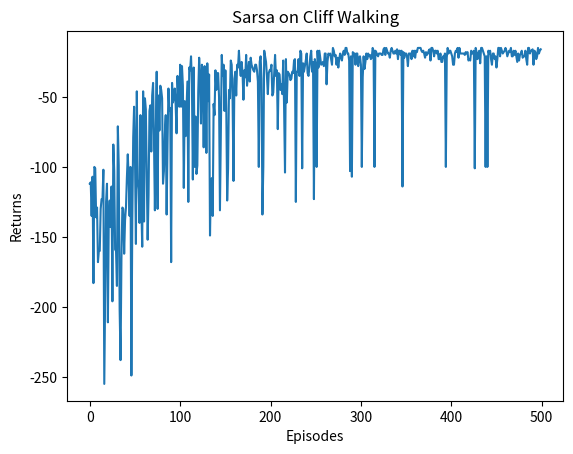
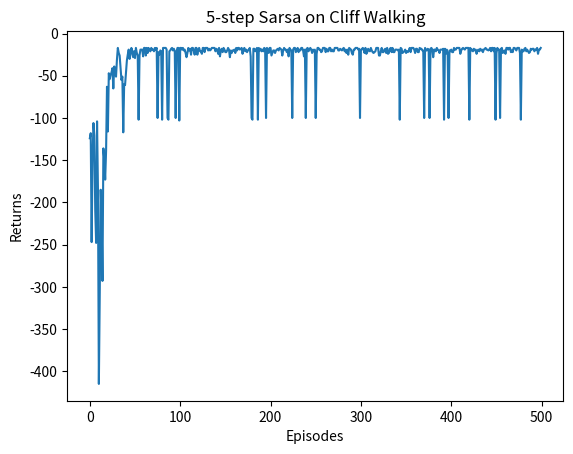
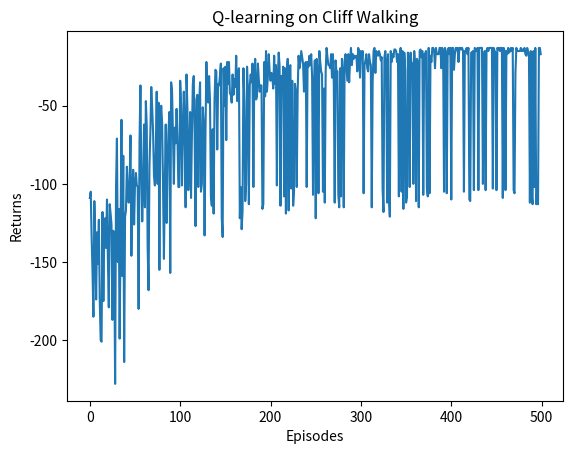

Source code (Python) for these figures, in order:
#!/usr/bin/env python
# coding: utf-8

import matplotlib.pyplot as plt
import numpy as np
from tqdm import tqdm  # tqdm是显示循环进度条的库


class CliffWalkingEnv:
    def __init__(self, ncol, nrow):
        self.nrow = nrow
        self.ncol = ncol
        self.x = 0  # 记录当前智能体位置的横坐标
        self.y = self.nrow - 1  # 记录当前智能体位置的纵坐标

    def step(self, action):  # 外部调用这个函数来改变当前位置
        # 4种动作, change[0]:上, change[1]:下, change[2]:左, change[3]:右。坐标系原点(0,0)
        # 定义在左上角
        change = [[0, -1], [0, 1], [-1, 0], [1, 0]]
        self.x = min(self.ncol - 1, max(0, self.x + change[action][0]))
        self.y = min(self.nrow - 1, max(0, self.y + change[action][1]))
        next_state = self.y * self.ncol + self.x
        reward = -1
        done = False
        if self.y == self.nrow - 1 and self.x > 0:  # 下一个位置在悬崖或者目标
            done = True
            if self.x != self.ncol - 1:
                reward = -100
        return next_state, reward, done

    def reset(self):  # 回归初始状态,坐标轴原点在左上角
        self.x = 0
        self.y = self.nrow - 1
        return self.y * self.ncol + self.x




class Sarsa:
    """ Sarsa算法 """
    def __init__(self, ncol, nrow, epsilon, alpha, gamma, n_action=4):
        self.Q_table = np.zeros([nrow * ncol, n_action])  # 初始化Q(s,a)表格
        self.n_action = n_action  # 动作个数
        self.alpha = alpha  # 学习率
        self.gamma = gamma  # 折扣因子
        self.epsilon = epsilon  # epsilon-贪婪策略中的参数

    def take_action(self, state):  # 选取下一步的操作,具体实现为epsilon-贪婪
        if np.random.random() < self.epsilon:
            action = np.random.randint(self.n_action)
        else:
            action = np.argmax(self.Q_table[state])
        return action

    def best_action(self, state):  # 用于打印策略
        Q_max = np.max(self.Q_table[state])
        a = [0 for _ in range(self.n_action)]
        for i in range(self.n_action):  # 若两个动作的价值一样,都会记录下来
            if self.Q_table[state, i] == Q_max:
                a[i] = 1
        return a

    def update(self, s0, a0, r, s1, a1):
        td_target = r + self.gamma * self.Q_table[s1, a1]
        td_error = td_target - self.Q_table[s0, a0]
        self.Q_table[s0, a0] += self.alpha * td_error



ncol = 12
nrow = 4
env = CliffWalkingEnv(ncol, nrow)
np.random.seed(0)
epsilon = 0.1
alpha = 0.1
gamma = 0.9
agent = Sarsa(ncol, nrow, epsilon, alpha, gamma)
num_episodes = 500  # 智能体在环境中运行的序列的数量

return_list = []  # 记录每一条序列的回报
for i in range(10):  # 显示10个进度条
    # tqdm的进度条功能
    with tqdm(total=int(num_episodes / 10), desc='Iteration %d' % i) as pbar:
        for i_episode in range(int(num_episodes / 10)):  # 每个进度条的序列数
            episode_return = 0
            state = env.reset()
            action = agent.take_action(state)
            done = False
            while not done:
                next_state, reward, done = env.step(action)
                next_action = agent.take_action(next_state)
                episode_return += reward  # 这里回报的计算不进行折扣因子衰减
                agent.update(state, action, reward, next_state, next_action)
                state = next_state
                action = next_action
            return_list.append(episode_return)
            if (i_episode + 1) % 10 == 0:  # 每10条序列打印一下这10条序列的平均回报
                pbar.set_postfix({
                    'episode':
                    '%d' % (num_episodes / 10 * i + i_episode + 1),
                    'return':
                    '%.3f' % np.mean(return_list[-10:])
                })
            pbar.update(1)

episodes_list = list(range(len(return_list)))
plt.plot(episodes_list, return_list)
plt.xlabel('Episodes')
plt.ylabel('Returns')
plt.title('Sarsa on {}'.format('Cliff Walking'))
plt.show()

# Iteration 0: 100%|██████████| 50/50 [00:00<00:00, 1206.19it/s, episode=50,
# return=-119.400]
# Iteration 1: 100%|██████████| 50/50 [00:00<00:00, 1379.84it/s, episode=100,
# return=-63.000]
# Iteration 2: 100%|██████████| 50/50 [00:00<00:00, 2225.14it/s, episode=150,
# return=-51.200]
# Iteration 3: 100%|██████████| 50/50 [00:00<00:00, 2786.80it/s, episode=200,
# return=-48.100]
# Iteration 4: 100%|██████████| 50/50 [00:00<00:00, 1705.21it/s, episode=250,
# return=-35.700]
# Iteration 5: 100%|██████████| 50/50 [00:00<00:00, 3393.12it/s, episode=300,
# return=-29.900]
# Iteration 6: 100%|██████████| 50/50 [00:00<00:00, 3694.32it/s, episode=350,
# return=-28.300]
# Iteration 7: 100%|██████████| 50/50 [00:00<00:00, 3705.87it/s, episode=400,
# return=-27.700]
# Iteration 8: 100%|██████████| 50/50 [00:00<00:00, 4115.61it/s, episode=450,
# return=-28.500]
# Iteration 9: 100%|██████████| 50/50 [00:00<00:00, 3423.20it/s, episode=500,
# return=-18.900]


# In[4]:


def print_agent(agent, env, action_meaning, disaster=[], end=[]):
    for i in range(env.nrow):
        for j in range(env.ncol):
            if (i * env.ncol + j) in disaster:
                print('****', end=' ')
            elif (i * env.ncol + j) in end:
                print('EEEE', end=' ')
            else:
                a = agent.best_action(i * env.ncol + j)
                pi_str = ''
                for k in range(len(action_meaning)):
                    pi_str += action_meaning[k] if a[k] > 0 else 'o'
                print(pi_str, end=' ')
        print()


action_meaning = ['^', 'v', '<', '>']
print('Sarsa算法最终收敛得到的策略为：')
print_agent(agent, env, action_meaning, list(range(37, 47)), [47])

# Sarsa算法最终收敛得到的策略为：
# ooo> ooo> ooo> ooo> ooo> ooo> ooo> ooo> ooo> ooo> ooo> ovoo
# ooo> ooo> ooo> ooo> ooo> ooo> ooo> ooo> ooo> ooo> ooo> ovoo
# ^ooo ooo> ^ooo ooo> ooo> ooo> ooo> ^ooo ^ooo ooo> ooo> ovoo
# ^ooo **** **** **** **** **** **** **** **** **** **** EEEE


# In[5]:


class nstep_Sarsa:
    """ n步Sarsa算法 """
    def __init__(self, n, ncol, nrow, epsilon, alpha, gamma, n_action=4):
        self.Q_table = np.zeros([nrow * ncol, n_action])
        self.n_action = n_action
        self.alpha = alpha
        self.gamma = gamma
        self.epsilon = epsilon
        self.n = n  # 采用n步Sarsa算法
        self.state_list = []  # 保存之前的状态
        self.action_list = []  # 保存之前的动作
        self.reward_list = []  # 保存之前的奖励

    def take_action(self, state):
        if np.random.random() < self.epsilon:
            action = np.random.randint(self.n_action)
        else:
            action = np.argmax(self.Q_table[state])
        return action

    def best_action(self, state):  # 用于打印策略
        Q_max = np.max(self.Q_table[state])
        a = [0 for _ in range(self.n_action)]
        for i in range(self.n_action):
            if self.Q_table[state, i] == Q_max:
                a[i] = 1
        return a

    def update(self, s0, a0, r, s1, a1, done):
        self.state_list.append(s0)
        self.action_list.append(a0)
        self.reward_list.append(r)
        if len(self.state_list) == self.n:  # 若保存的数据可以进行n步更新
            G = self.Q_table[s1, a1]  # 得到Q(s_{t+n}, a_{t+n})
            for i in reversed(range(self.n)):
                G = self.gamma * G + self.reward_list[i]  # 不断向前计算每一步的回报
                # 如果到达终止状态,最后几步虽然长度不够n步,也将其进行更新
                if done and i > 0:
                    s = self.state_list[i]
                    a = self.action_list[i]
                    self.Q_table[s, a] += self.alpha * (G - self.Q_table[s, a])
            s = self.state_list.pop(0)  # 将需要更新的状态动作从列表中删除,下次不必更新
            a = self.action_list.pop(0)
            self.reward_list.pop(0)
            # n步Sarsa的主要更新步骤
            self.Q_table[s, a] += self.alpha * (G - self.Q_table[s, a])
        if done:  # 如果到达终止状态,即将开始下一条序列,则将列表全清空
            self.state_list = []
            self.action_list = []
            self.reward_list = []


np.random.seed(0)
n_step = 5  # 5步Sarsa算法
alpha = 0.1
epsilon = 0.1
gamma = 0.9
agent = nstep_Sarsa(n_step, ncol, nrow, epsilon, alpha, gamma)
num_episodes = 500  # 智能体在环境中运行的序列的数量

return_list = []  # 记录每一条序列的回报
for i in range(10):  # 显示10个进度条
    #tqdm的进度条功能
    with tqdm(total=int(num_episodes / 10), desc='Iteration %d' % i) as pbar:
        for i_episode in range(int(num_episodes / 10)):  # 每个进度条的序列数
            episode_return = 0
            state = env.reset()
            action = agent.take_action(state)
            done = False
            while not done:
                next_state, reward, done = env.step(action)
                next_action = agent.take_action(next_state)
                episode_return += reward  # 这里回报的计算不进行折扣因子衰减
                agent.update(state, action, reward, next_state, next_action,
                             done)
                state = next_state
                action = next_action
            return_list.append(episode_return)
            if (i_episode + 1) % 10 == 0:  # 每10条序列打印一下这10条序列的平均回报
                pbar.set_postfix({
                    'episode':
                    '%d' % (num_episodes / 10 * i + i_episode + 1),
                    'return':
                    '%.3f' % np.mean(return_list[-10:])
                })
            pbar.update(1)

episodes_list = list(range(len(return_list)))
plt.plot(episodes_list, return_list)
plt.xlabel('Episodes')
plt.ylabel('Returns')
plt.title('5-step Sarsa on {}'.format('Cliff Walking'))
plt.show()

# Iteration 0: 100%|██████████| 50/50 [00:00<00:00, 937.03it/s, episode=50,
# return=-26.500]
# Iteration 1: 100%|██████████| 50/50 [00:00<00:00, 2955.94it/s, episode=100,
# return=-35.200]
# Iteration 2: 100%|██████████| 50/50 [00:00<00:00, 2978.95it/s, episode=150,
# return=-20.100]
# Iteration 3: 100%|██████████| 50/50 [00:00<00:00, 3062.61it/s, episode=200,
# return=-27.200]
# Iteration 4: 100%|██████████| 50/50 [00:00<00:00, 3172.36it/s, episode=250,
# return=-19.300]
# Iteration 5: 100%|██████████| 50/50 [00:00<00:00, 3123.41it/s, episode=300,
# return=-27.400]
# Iteration 6: 100%|██████████| 50/50 [00:00<00:00, 2875.33it/s, episode=350,
# return=-28.000]
# Iteration 7: 100%|██████████| 50/50 [00:00<00:00, 2262.18it/s, episode=400,
# return=-36.500]
# Iteration 8: 100%|██████████| 50/50 [00:00<00:00, 3100.00it/s, episode=450,
# return=-27.000]
# Iteration 9: 100%|██████████| 50/50 [00:00<00:00, 3107.54it/s, episode=500,
# return=-19.100]


# In[6]:


action_meaning = ['^', 'v', '<', '>']
print('5步Sarsa算法最终收敛得到的策略为：')
print_agent(agent, env, action_meaning, list(range(37, 47)), [47])

# 5步Sarsa算法最终收敛得到的策略为：
# ooo> ooo> ooo> ooo> ooo> ooo> ooo> ooo> ooo> ooo> ooo> ovoo
# ^ooo ^ooo ^ooo oo<o ^ooo ^ooo ^ooo ^ooo ooo> ooo> ^ooo ovoo
# ooo> ^ooo ^ooo ^ooo ^ooo ^ooo ^ooo ooo> ooo> ^ooo ooo> ovoo
# ^ooo **** **** **** **** **** **** **** **** **** **** EEEE


# In[7]:


class QLearning:
    """ Q-learning算法 """
    def __init__(self, ncol, nrow, epsilon, alpha, gamma, n_action=4):
        self.Q_table = np.zeros([nrow * ncol, n_action])  # 初始化Q(s,a)表格
        self.n_action = n_action  # 动作个数
        self.alpha = alpha  # 学习率
        self.gamma = gamma  # 折扣因子
        self.epsilon = epsilon  # epsilon-贪婪策略中的参数

    def take_action(self, state):  #选取下一步的操作
        if np.random.random() < self.epsilon:
            action = np.random.randint(self.n_action)
        else:
            action = np.argmax(self.Q_table[state])
        return action

    def best_action(self, state):  # 用于打印策略
        Q_max = np.max(self.Q_table[state])
        a = [0 for _ in range(self.n_action)]
        for i in range(self.n_action):
            if self.Q_table[state, i] == Q_max:
                a[i] = 1
        return a

    def update(self, s0, a0, r, s1):
        td_error = r + self.gamma * self.Q_table[s1].max(
        ) - self.Q_table[s0, a0]
        self.Q_table[s0, a0] += self.alpha * td_error


np.random.seed(0)
epsilon = 0.1
alpha = 0.1
gamma = 0.9
agent = QLearning(ncol, nrow, epsilon, alpha, gamma)
num_episodes = 500  # 智能体在环境中运行的序列的数量

return_list = []  # 记录每一条序列的回报
for i in range(10):  # 显示10个进度条
    # tqdm的进度条功能
    with tqdm(total=int(num_episodes / 10), desc='Iteration %d' % i) as pbar:
        for i_episode in range(int(num_episodes / 10)):  # 每个进度条的序列数
            episode_return = 0
            state = env.reset()
            done = False
            while not done:
                action = agent.take_action(state)
                next_state, reward, done = env.step(action)
                episode_return += reward  # 这里回报的计算不进行折扣因子衰减
                agent.update(state, action, reward, next_state)
                state = next_state
            return_list.append(episode_return)
            if (i_episode + 1) % 10 == 0:  # 每10条序列打印一下这10条序列的平均回报
                pbar.set_postfix({
                    'episode':
                    '%d' % (num_episodes / 10 * i + i_episode + 1),
                    'return':
                    '%.3f' % np.mean(return_list[-10:])
                })
            pbar.update(1)

episodes_list = list(range(len(return_list)))
plt.plot(episodes_list, return_list)
plt.xlabel('Episodes')
plt.ylabel('Returns')
plt.title('Q-learning on {}'.format('Cliff Walking'))
plt.show()

action_meaning = ['^', 'v', '<', '>']
print('Q-learning算法最终收敛得到的策略为：')
print_agent(agent, env, action_meaning, list(range(37, 47)), [47])

# Iteration 0: 100%|██████████| 50/50 [00:00<00:00, 1183.69it/s, episode=50,
# return=-105.700]
# Iteration 1: 100%|██████████| 50/50 [00:00<00:00, 1358.13it/s, episode=100,
# return=-70.900]
# Iteration 2: 100%|██████████| 50/50 [00:00<00:00, 1433.72it/s, episode=150,
# return=-56.500]
# Iteration 3: 100%|██████████| 50/50 [00:00<00:00, 2607.78it/s, episode=200,
# return=-46.500]
# Iteration 4: 100%|██████████| 50/50 [00:00<00:00, 3007.19it/s, episode=250,
# return=-40.800]
# Iteration 5: 100%|██████████| 50/50 [00:00<00:00, 2005.77it/s, episode=300,
# return=-20.400]
# Iteration 6: 100%|██████████| 50/50 [00:00<00:00, 2072.14it/s, episode=350,
# return=-45.700]
# Iteration 7: 100%|██████████| 50/50 [00:00<00:00, 4244.04it/s, episode=400,
# return=-32.800]
# Iteration 8: 100%|██████████| 50/50 [00:00<00:00, 4670.82it/s, episode=450,
# return=-22.700]
# Iteration 9: 100%|██████████| 50/50 [00:00<00:00, 4705.19it/s, episode=500,
# return=-61.700]

# Q-learning算法最终收敛得到的策略为：
# ^ooo ovoo ovoo ^ooo ^ooo ovoo ooo> ^ooo ^ooo ooo> ooo> ovoo
# ooo> ooo> ooo> ooo> ooo> ooo> ^ooo ooo> ooo> ooo> ooo> ovoo
# ooo> ooo> ooo> ooo> ooo> ooo> ooo> ooo> ooo> ooo> ooo> ovoo
# ^ooo **** **** **** **** **** **** **** **** **** **** EEEE
